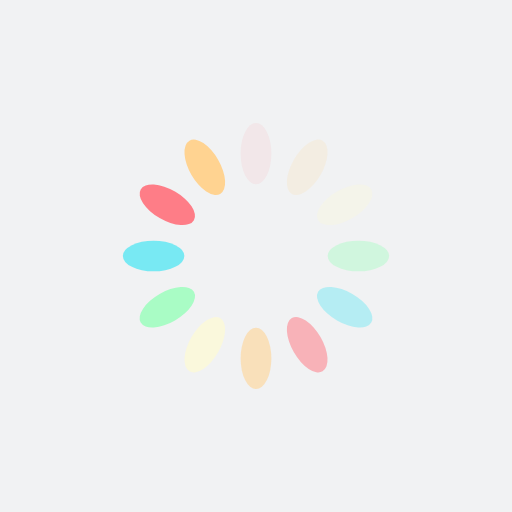
t = 0.00 s
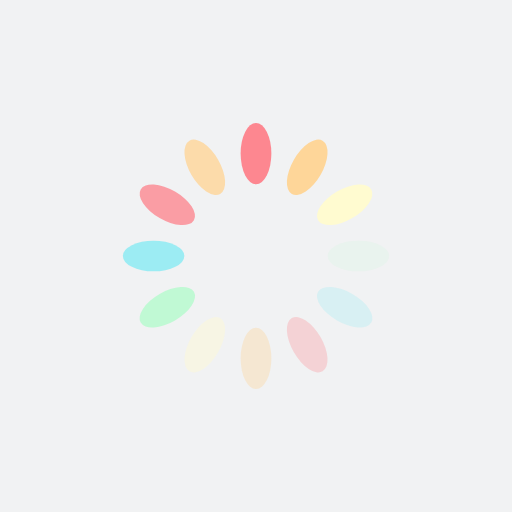
t = 0.25 s
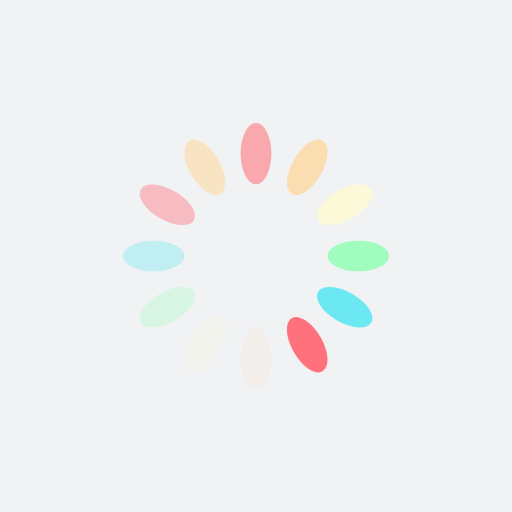
t = 0.50 s
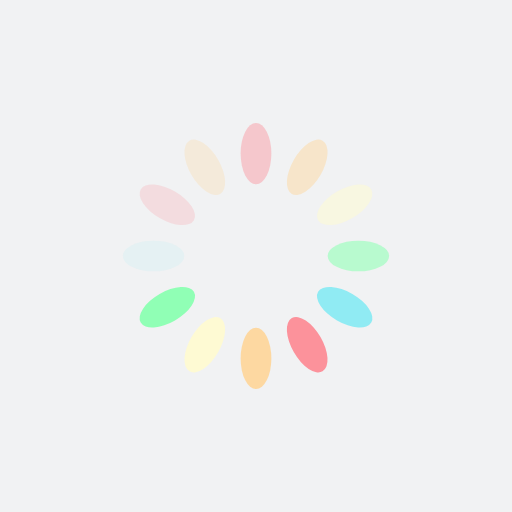
t = 0.75 s

The animated SVG that drew these frames (rendered in a browser with its animation timeline set to each time). Animation: 12 SMIL elements (animate=12); one cycle of 1.00 s, repeats indefinitely.

<?xml version="1.0" encoding="utf-8"?>
<svg xmlns="http://www.w3.org/2000/svg" xmlns:xlink="http://www.w3.org/1999/xlink" style="margin: auto; background: rgb(241, 242, 243); display: block; shape-rendering: auto;" width="200px" height="200px" viewBox="0 0 100 100" preserveAspectRatio="xMidYMid">
<g transform="rotate(0 50 50)">
  <rect x="47" y="24" rx="3" ry="6" width="6" height="12" fill="#ff727d">
    <animate attributeName="opacity" values="1;0" keyTimes="0;1" dur="1s" begin="-0.9166666666666666s" repeatCount="indefinite"></animate>
  </rect>
</g><g transform="rotate(30 50 50)">
  <rect x="47" y="24" rx="3" ry="6" width="6" height="12" fill="#ffd391">
    <animate attributeName="opacity" values="1;0" keyTimes="0;1" dur="1s" begin="-0.8333333333333334s" repeatCount="indefinite"></animate>
  </rect>
</g><g transform="rotate(60 50 50)">
  <rect x="47" y="24" rx="3" ry="6" width="6" height="12" fill="#fffbd0">
    <animate attributeName="opacity" values="1;0" keyTimes="0;1" dur="1s" begin="-0.75s" repeatCount="indefinite"></animate>
  </rect>
</g><g transform="rotate(90 50 50)">
  <rect x="47" y="24" rx="3" ry="6" width="6" height="12" fill="#90ffb5">
    <animate attributeName="opacity" values="1;0" keyTimes="0;1" dur="1s" begin="-0.6666666666666666s" repeatCount="indefinite"></animate>
  </rect>
</g><g transform="rotate(120 50 50)">
  <rect x="47" y="24" rx="3" ry="6" width="6" height="12" fill="#60e7f3">
    <animate attributeName="opacity" values="1;0" keyTimes="0;1" dur="1s" begin="-0.5833333333333334s" repeatCount="indefinite"></animate>
  </rect>
</g><g transform="rotate(150 50 50)">
  <rect x="47" y="24" rx="3" ry="6" width="6" height="12" fill="#ff727d">
    <animate attributeName="opacity" values="1;0" keyTimes="0;1" dur="1s" begin="-0.5s" repeatCount="indefinite"></animate>
  </rect>
</g><g transform="rotate(180 50 50)">
  <rect x="47" y="24" rx="3" ry="6" width="6" height="12" fill="#ffd391">
    <animate attributeName="opacity" values="1;0" keyTimes="0;1" dur="1s" begin="-0.4166666666666667s" repeatCount="indefinite"></animate>
  </rect>
</g><g transform="rotate(210 50 50)">
  <rect x="47" y="24" rx="3" ry="6" width="6" height="12" fill="#fffbd0">
    <animate attributeName="opacity" values="1;0" keyTimes="0;1" dur="1s" begin="-0.3333333333333333s" repeatCount="indefinite"></animate>
  </rect>
</g><g transform="rotate(240 50 50)">
  <rect x="47" y="24" rx="3" ry="6" width="6" height="12" fill="#90ffb5">
    <animate attributeName="opacity" values="1;0" keyTimes="0;1" dur="1s" begin="-0.25s" repeatCount="indefinite"></animate>
  </rect>
</g><g transform="rotate(270 50 50)">
  <rect x="47" y="24" rx="3" ry="6" width="6" height="12" fill="#60e7f3">
    <animate attributeName="opacity" values="1;0" keyTimes="0;1" dur="1s" begin="-0.16666666666666666s" repeatCount="indefinite"></animate>
  </rect>
</g><g transform="rotate(300 50 50)">
  <rect x="47" y="24" rx="3" ry="6" width="6" height="12" fill="#ff727d">
    <animate attributeName="opacity" values="1;0" keyTimes="0;1" dur="1s" begin="-0.08333333333333333s" repeatCount="indefinite"></animate>
  </rect>
</g><g transform="rotate(330 50 50)">
  <rect x="47" y="24" rx="3" ry="6" width="6" height="12" fill="#ffd391">
    <animate attributeName="opacity" values="1;0" keyTimes="0;1" dur="1s" begin="0s" repeatCount="indefinite"></animate>
  </rect>
</g>
<!-- [ldio] generated by https://loading.io/ --></svg>